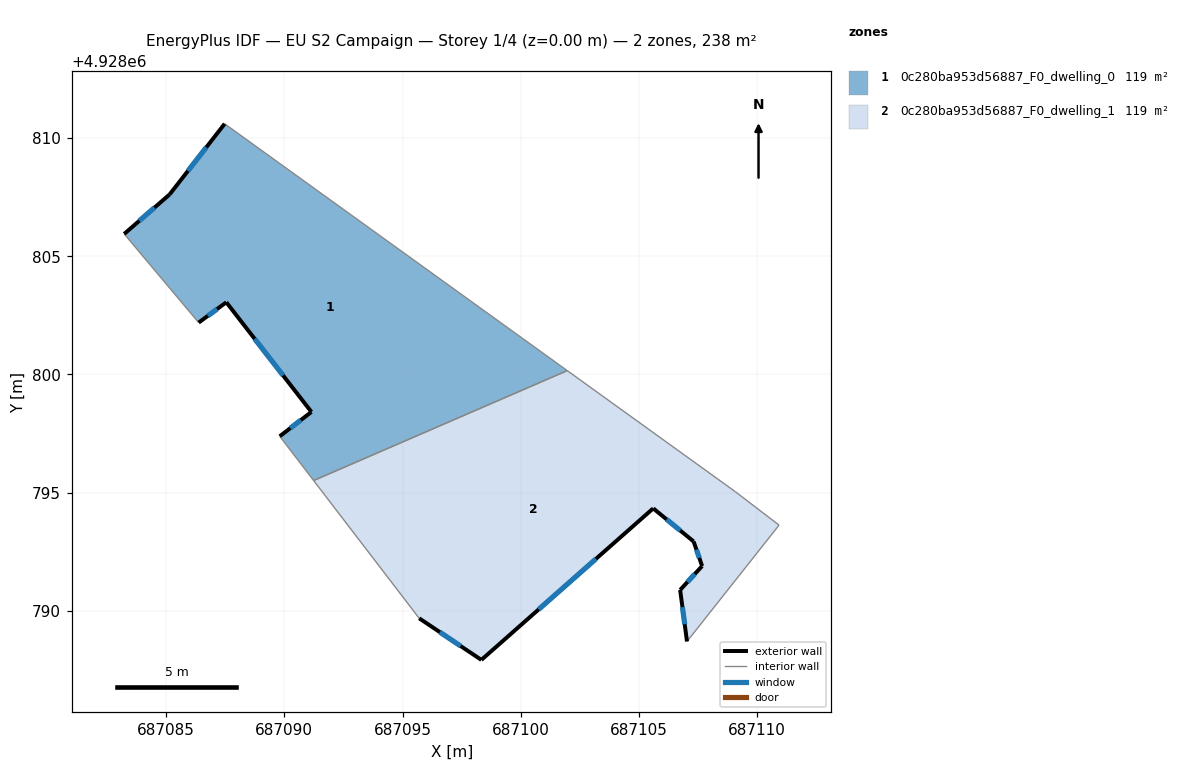
=== STOREY PLAN SPEC (per zone: floor XY polygon, exterior-wall plan segments, windows/doors) ===
zone 1: 0c280ba953d56887_F0_dwelling_0  (119.2 m²)
  floor: (687101.97, 4928800.16) (687087.47, 4928810.60) (687085.15, 4928807.61) (687083.22, 4928805.94) (687086.38, 4928802.19) (687087.55, 4928803.05) (687091.15, 4928798.41) (687089.81, 4928797.38) (687091.24, 4928795.51)
  exterior wall: (687091.15, 4928798.41) – (687087.55, 4928803.05)  [5.9 m]
    window: (687089.95, 4928799.96) – (687088.74, 4928801.51)  [2.0 m²]
  exterior wall: (687087.55, 4928803.05) – (687086.38, 4928802.19)  [1.5 m]
    window: (687087.16, 4928802.77) – (687086.76, 4928802.48)  [0.5 m²]
  exterior wall: (687083.22, 4928805.94) – (687085.15, 4928807.61)  [2.5 m]
    window: (687083.86, 4928806.50) – (687084.51, 4928807.06)  [0.8 m²]
  exterior wall: (687085.15, 4928807.61) – (687087.47, 4928810.60)  [3.8 m]
    window: (687085.92, 4928808.61) – (687086.70, 4928809.61)  [1.3 m²]
  exterior wall: (687089.81, 4928797.38) – (687091.15, 4928798.41)  [1.7 m]
    window: (687090.25, 4928797.73) – (687090.70, 4928798.07)  [0.6 m²]
  interior walls: 4
zone 2: 0c280ba953d56887_F0_dwelling_1  (119.2 m²)
  floor: (687107.03, 4928788.70) (687110.93, 4928793.62) (687109.07, 4928795.04) (687101.97, 4928800.16) (687091.24, 4928795.51) (687095.70, 4928789.68) (687098.33, 4928787.92) (687105.60, 4928794.33) (687107.31, 4928792.93) (687107.67, 4928791.89) (687106.74, 4928790.88)
  exterior wall: (687107.03, 4928788.70) – (687106.74, 4928790.88)  [2.2 m]
    window: (687106.94, 4928789.43) – (687106.84, 4928790.16)  [0.7 m²]
  exterior wall: (687106.74, 4928790.88) – (687107.67, 4928791.89)  [1.4 m]
    window: (687107.05, 4928791.22) – (687107.36, 4928791.56)  [0.5 m²]
  exterior wall: (687107.67, 4928791.89) – (687107.31, 4928792.93)  [1.1 m]
    window: (687107.55, 4928792.24) – (687107.43, 4928792.59)  [0.4 m²]
  exterior wall: (687107.31, 4928792.93) – (687105.60, 4928794.33)  [2.2 m]
    window: (687106.74, 4928793.40) – (687106.17, 4928793.87)  [0.7 m²]
  exterior wall: (687105.60, 4928794.33) – (687098.33, 4928787.92)  [9.7 m]
    window: (687103.18, 4928792.20) – (687100.76, 4928790.06)  [3.2 m²]
  exterior wall: (687098.33, 4928787.92) – (687095.70, 4928789.68)  [3.2 m]
    window: (687097.46, 4928788.51) – (687096.58, 4928789.10)  [1.1 m²]
  interior walls: 5

=== DERIVED (storey summary) ===
Building: EU S2 Campaign
Storey: 1 of 4  (floor level z = 0.00 m)
Storey gross floor area: 238.4 m²
Zones on this storey: 2
  - 0c280ba953d56887_F0_dwelling_0: floor 119.2 m²; exterior wall 15.4 m (46.1 m²); 5 window(s) 5.1 m²; WWR 11.1%
  - 0c280ba953d56887_F0_dwelling_1: floor 119.2 m²; exterior wall 19.7 m (59.2 m²); 6 window(s) 6.6 m²; WWR 11.1%
Zone adjacency (shared interzone walls):
  - 0c280ba953d56887_F0_dwelling_0 ↔ 0c280ba953d56887_F0_dwelling_1